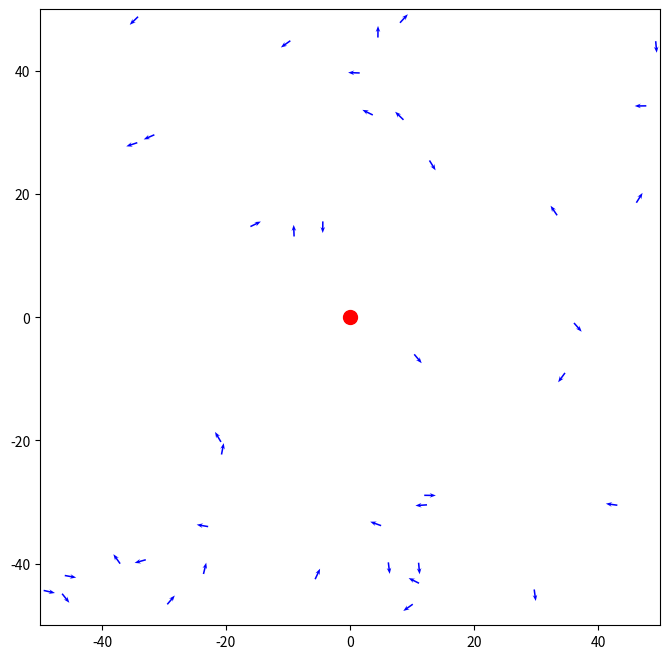

Here is the Python script that generated this plot:
import numpy as np
import matplotlib.pyplot as plt
from matplotlib.animation import FuncAnimation
from scipy.spatial.distance import cdist

# Parameters
particles = 40
positions = np.random.uniform(-50, 50, size=(particles, 2))
angles = np.random.uniform(0, 2 * np.pi, size=particles)
velocities = np.ones(particles) * 20
dt = 0.005
# Gradient function (attractive force towards the origin(food))
def gradient(x, y):
    r = np.clip(np.sqrt(x**2 + y**2), 0.1, None) #prevented division by zero
    return 10/r

fig, ax = plt.subplots(figsize=(8, 8))
ax.set_xlim(-50, 50)
ax.set_ylim(-50, 50)
ax.scatter(0, 0, color='red', s=100, label='food')
l = 1.5
w = 0.3
quiver =ax.quiver(positions[:, 0], positions[:, 1], l * np.cos(angles), l * np.sin(angles),
                    color='blue', scale=80,
                    headwidth = 3, headlength = 4,
                    headaxislength = 3, width = 0.0025)

# Update function for animation
def update(frame):
    global positions, angles, dt, velocities, particles, gradients
    #Brownian motion
    angles += np.random.normal(0, 0.2, particles)  
    
    gradients = gradient(positions[:, 0], positions[:, 1])
    #movement after saving current gradient values
    dx = np.cos(angles) * velocities * dt
    dy = np.sin(angles) * velocities * dt
    positions += np.column_stack((dx, dy))

    #collision detection and response
     #checking if the head of a particle is in the proximity of another particle
    head_points = np.column_stack((positions[:, 0] + (l/2 * np.cos(angles)), positions[:, 1] + (l/2 * np.sin(angles))))
    dist_matrix = cdist(positions, head_points)
    indices1 = np.argwhere((dist_matrix <= (l/2)) & (np.eye(particles) == 0))
    for centre, head in indices1:
        centres = positions[centre]
        heads = head_points[head]
        angles_centre = angles[centre]
        angles_head = angles[head]
        nx = heads[0] - centres[0]
        ny = heads[1] - centres[1]
        localx = nx * np.cos(-angles_centre) - ny * np.sin(-angles_centre)
        localy = nx * np.sin(-angles_centre) + ny * np.cos(-angles_centre)
        if -w/2 < localy < w/2 and -l/2 < localx < l/2:
            distance_collision = localx/(l/2)
        else:
            continue
        #if the head collides at centre of particle, it gets pushed translationally
        if distance_collision == 0:
            dp = 2 * dt * ((velocities[head]-10)/30) * np.cos(angles_head - angles_centre)
            positions[centre, 0] += dp * np.cos(angles_head)
            positions[centre, 1] += dp * np.sin(angles_head)
        #if the head collides other than centre of particle, it changes angle due to push
        else:
            angles[centre] += 2 * dt * (-1 * distance_collision) * ((velocities[head]-10)/30) * np.sin(angles_centre - angles_head)
       
       #the particle which is hitting gets slowed down
        velocities[head] -= velocities[head] * np.sin(angles_centre - angles_head) * 0.5
       #its angle changes slightly towards direction of particle that got hit 
        angles[head] += (((angles_centre - angles_head) + np.pi) % (2 * np.pi)) - np.pi
   
   #decision making based on gradient sensing
    changes = gradient(positions[:, 0], positions[:, 1]) - gradients
    inc_mask = changes > 0
    dec_mask = changes < 0
    angles[dec_mask] += np.random.uniform(-np.pi, np.pi, np.sum(dec_mask))
    velocities[inc_mask] += 0.7
    velocities[dec_mask] -= 0.7
    #clippping velocities according to the speed of a 1.5 micron bacteria
    velocities = np.clip(velocities, 10, 40)
    quiver.set_UVC(l * np.cos(angles), l * np.sin(angles))
    quiver.set_offsets(positions)
    return quiver,
ani = FuncAnimation(fig, update, frames=500, interval=60, blit=False)
plt.show()
